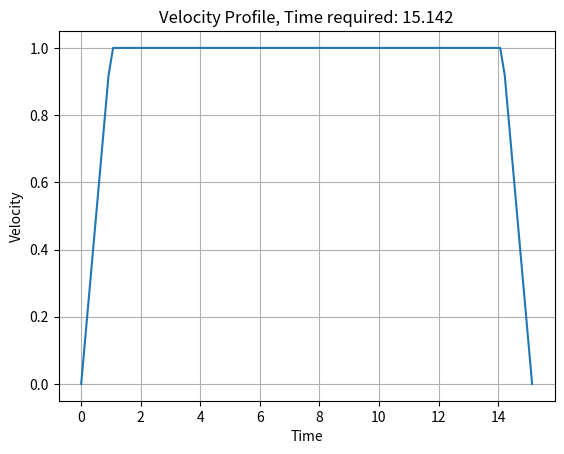

Source code (Python):
#!/usr/bin/env python3
"""
[redacted]
Email:         [email redacted]

Description:
    Compute the minimum time required to travel from a start point to a goal point
    along a straight line using a trapezoidal (or triangular, if distance is short)
    velocity profile under maximum velocity and acceleration constraints. Then
    generate and plot the resulting velocity‐vs‐time profile.

Function:
    computeTimeVelocityRamp(start, goal, v_max, a_max, v_initial, v_final) -> float
        • start       : numpy.ndarray of shape (2,) – Cartesian [x, y] start position
        • goal        : numpy.ndarray of shape (2,) – Cartesian [x, y] goal position
        • v_max       : float – maximum cruising velocity (m/s)
        • a_max       : float – maximum acceleration magnitude (m/s²)
        • v_initial   : float – initial velocity at start (m/s)
        • v_final     : float – final velocity at goal (m/s)
        Returns the total time (s) to complete the motion.

Usage Example:
    $ python3 velocity_ramp.py

Dependencies:
    • numpy
    • matplotlib

Notes:
    • If the distance is too short to reach v_max, a triangular profile is used.
    • The function assumes constant acceleration/deceleration phases.
"""

import numpy as np
import matplotlib.pyplot as plt

# Given function


def computeTimeVelocityRamp(start, goal, v_max, a_max, v_initial, v_final):
    distance = np.linalg.norm(start - goal)
    acc_time = (v_max - v_initial) / a_max
    dec_time = (v_max - v_final) / a_max
    acc_distance = 0.5 * (v_initial + v_max) * acc_time
    dec_distance = 0.5 * (v_final + v_max) * dec_time

    if distance < acc_distance + dec_distance:
        return acc_time + (distance - acc_distance) / v_max
    else:
        return acc_time + dec_time + (distance - acc_distance - dec_distance) / v_max


# Parameters
start = np.array([0.0, 0.0])
goal = np.array([10.0, 10.0])
v_initial = 0.0
v_max = 1.0
v_final = 0.0
a_max = 1.0

# Calculate time
time = computeTimeVelocityRamp(start, goal, v_max, a_max, v_initial, v_final)

# Plotting the motion profile
t_acc = (v_max - v_initial) / a_max
t_dec = (v_max - v_final) / a_max
t_total = time
t = np.linspace(0, t_total, 100)
v = np.piecewise(t, [t <= t_acc, (t > t_acc) & (t <= t_total - t_dec), t > t_total - t_dec],
                 [lambda t: v_initial + a_max * t, v_max, lambda t: v_final + a_max * (t_total - t)])

plt.plot(t, v)
plt.xlabel("Time")
plt.ylabel("Velocity")
plt.title(f"Velocity Profile, Time required: {time:0.3f}")
plt.grid(True)
plt.show()
